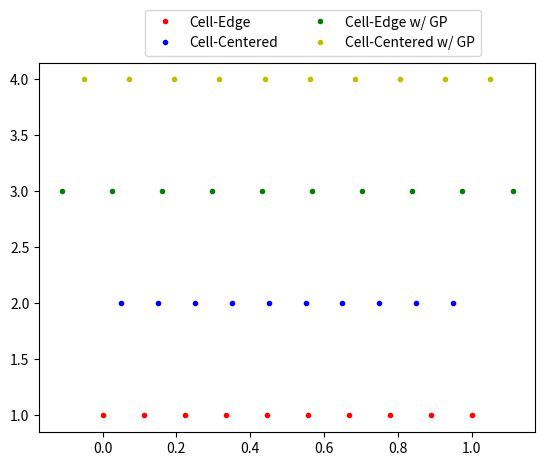

This chart was generated by the following Python code:
# ========== Grids.py ==========
import numpy as np
import matplotlib.pyplot as plt


class Grid1D:

    def __init__(self, lBound, rBound, NPTS, grid_type='cell edge'):
        self._lBound = lBound
        self._rBound = rBound
        self._NPTS = NPTS

        if (grid_type == 'cell edge'):
            self._delX = (self._rBound - self._lBound)/(self._NPTS - 1)
            self._pts = np.linspace(self._lBound,
                                    self._rBound,
                                    num=self._NPTS)
        elif (grid_type == 'cell centered'):
            self._delX = (self._rBound - self._lBound)/(self._NPTS)
            self._pts = np.linspace(self._lBound + self._delX/2,
                                    self._rBound - self._delX/2,
                                    num=self._NPTS)
        elif (grid_type == 'cell edge gp'):
            self._delX = (self._rBound - self._lBound)/(self._NPTS - 1)
            self._pts = np.linspace(self._lBound - self._delX,
                                    self._rBound + self._delX,
                                    num=self._NPTS)
        elif (grid_type == 'cell centered gp'):
            self._delX = (self._rBound - self._lBound)/(self._NPTS)
            self._pts = np.linspace(self._lBound - self._delX/2,
                                    self._rBound + self._delX/2,
                                    num=self._NPTS)
        else:
            print("ERROR IN Grid1D: INVALID grid_type NAME")

    def getRBound(self):
        return self._rBound

    def getLBound(self):
        return self._lBound

    def getNPTS(self):
        return self._NPTS

    def getDelX(self):
        return self._delX

    def getPoints(self):
        return self._pts


# --- END OF CLASS Grid1D ---

# -- BEGIN TESTING/DEBUGGING SECTION ---

# Grid spacing visualization
grid1 = Grid1D(0, 1, 10, grid_type='cell edge')
grid2 = Grid1D(0, 1, 10, grid_type='cell centered')
grid3 = Grid1D(0, 1, 10, grid_type='cell edge gp')
grid4 = Grid1D(0, 1, 10, grid_type='cell centered gp')

x1 = grid1.getPoints()
x2 = grid2.getPoints()
x3 = grid3.getPoints()
x4 = grid4.getPoints()

y1 = np.zeros(10) + 1
y2 = np.zeros(10) + 2
y3 = np.zeros(10) + 3
y4 = np.zeros(10) + 4

plt.plot(x1, y1, 'r.', x2, y2, 'b.', x3, y3, 'g.', x4, y4, 'y.')
plt.legend(['Cell-Edge',
            'Cell-Centered',
            'Cell-Edge w/ GP',
            'Cell-Centered w/ GP'],
           loc='lower left',
           bbox_to_anchor=(.2, 1.00),
           borderaxespad=0.5,
           ncol=2)
plt.show()
# --- END OF TESTING/DEBUGGING SECTION ---

# ========== END OF Grids.py ==========
